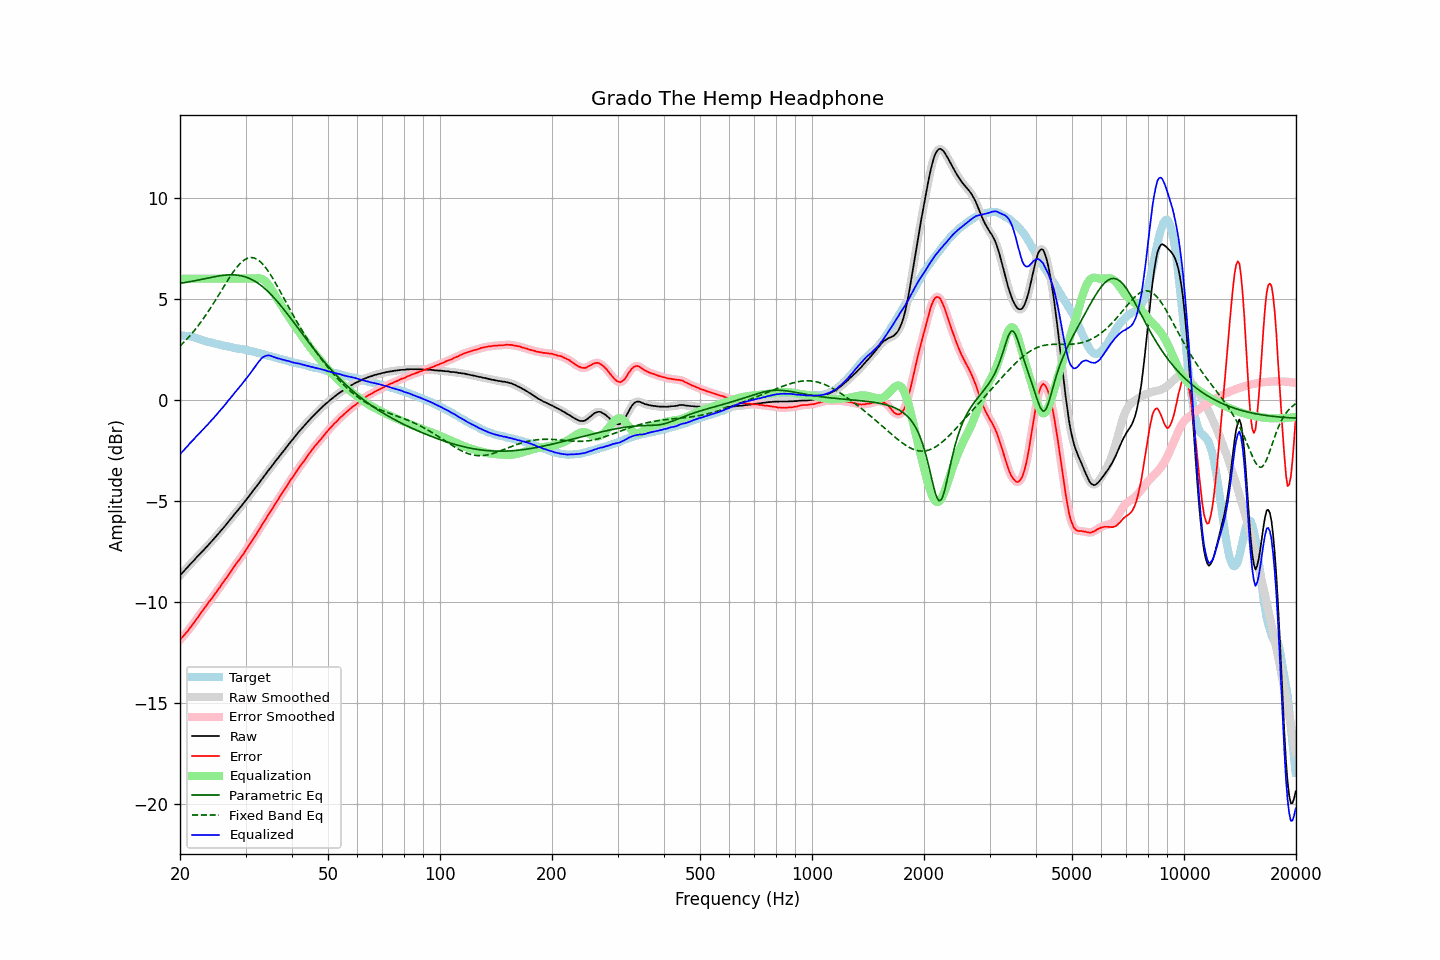

Data behind this chart, as committed beside it:
frequency, raw, error, smoothed, error_smoothed, equalization, parametric_eq, fixed_band_eq, equalized_raw, equalized_smoothed, target
20.00, -8.69, -11.88, -8.69, -11.88, 6.00, 5.77, 2.66, -2.69, -2.69, 3.19
20.20, -8.60, -11.78, -8.61, -11.79, 6.00, 5.78, 2.74, -2.60, -2.61, 3.18
20.40, -8.52, -11.70, -8.52, -11.70, 6.00, 5.79, 2.82, -2.52, -2.52, 3.18
20.61, -8.43, -11.61, -8.43, -11.61, 6.00, 5.81, 2.90, -2.43, -2.43, 3.17
20.81, -8.34, -11.51, -8.34, -11.52, 6.00, 5.82, 2.98, -2.34, -2.34, 3.17
21.02, -8.26, -11.43, -8.25, -11.42, 6.00, 5.83, 3.07, -2.26, -2.25, 3.17
21.23, -8.16, -11.31, -8.17, -11.32, 6.00, 5.85, 3.16, -2.16, -2.17, 3.15
21.44, -8.08, -11.21, -8.08, -11.22, 6.00, 5.86, 3.25, -2.08, -2.08, 3.13
21.66, -8.00, -11.11, -8.00, -11.10, 6.00, 5.88, 3.34, -2.00, -2.00, 3.11
21.87, -7.92, -11.00, -7.91, -11.00, 6.00, 5.89, 3.44, -1.92, -1.91, 3.08
22.09, -7.82, -10.88, -7.83, -10.89, 6.00, 5.91, 3.54, -1.82, -1.83, 3.06
22.31, -7.74, -10.78, -7.74, -10.78, 6.00, 5.93, 3.64, -1.74, -1.74, 3.04
22.54, -7.66, -10.67, -7.66, -10.67, 6.00, 5.94, 3.75, -1.66, -1.66, 3.01
22.76, -7.57, -10.55, -7.58, -10.55, 6.00, 5.96, 3.85, -1.57, -1.58, 2.98
22.99, -7.49, -10.44, -7.49, -10.44, 6.00, 5.98, 3.96, -1.49, -1.49, 2.95
23.22, -7.41, -10.33, -7.41, -10.33, 6.00, 5.99, 4.08, -1.41, -1.41, 2.92
23.45, -7.32, -10.22, -7.33, -10.22, 6.00, 6.01, 4.19, -1.32, -1.33, 2.90
23.69, -7.24, -10.12, -7.24, -10.11, 6.00, 6.03, 4.31, -1.24, -1.24, 2.88
23.92, -7.15, -10.01, -7.15, -10.01, 6.00, 6.04, 4.43, -1.15, -1.15, 2.86
24.16, -7.06, -9.91, -7.07, -9.91, 6.00, 6.06, 4.55, -1.06, -1.07, 2.84
24.40, -6.98, -9.80, -6.98, -9.80, 6.00, 6.08, 4.67, -0.98, -0.98, 2.82
24.65, -6.89, -9.70, -6.89, -9.69, 6.00, 6.09, 4.80, -0.89, -0.89, 2.80
24.89, -6.80, -9.58, -6.80, -9.58, 6.00, 6.11, 4.93, -0.80, -0.80, 2.78
25.14, -6.70, -9.46, -6.70, -9.47, 6.00, 6.12, 5.05, -0.70, -0.70, 2.76
25.39, -6.61, -9.35, -6.61, -9.35, 6.00, 6.13, 5.18, -0.61, -0.61, 2.74
25.65, -6.52, -9.25, -6.52, -9.24, 6.00, 6.15, 5.31, -0.52, -0.52, 2.73
25.91, -6.42, -9.12, -6.43, -9.13, 6.00, 6.16, 5.45, -0.42, -0.43, 2.70
26.16, -6.33, -9.02, -6.33, -9.02, 6.00, 6.17, 5.58, -0.33, -0.33, 2.69
26.43, -6.24, -8.91, -6.24, -8.91, 6.00, 6.18, 5.71, -0.24, -0.24, 2.67
26.69, -6.14, -8.80, -6.14, -8.80, 6.00, 6.18, 5.83, -0.14, -0.14, 2.66
26.96, -6.04, -8.68, -6.04, -8.69, 6.00, 6.19, 5.96, -0.04, -0.04, 2.64
27.23, -5.94, -8.57, -5.95, -8.57, 6.00, 6.19, 6.08, 0.06, 0.05, 2.63
27.50, -5.85, -8.46, -5.85, -8.45, 6.00, 6.19, 6.20, 0.15, 0.15, 2.61
27.77, -5.75, -8.34, -5.75, -8.34, 6.00, 6.19, 6.32, 0.25, 0.25, 2.59
28.05, -5.65, -8.23, -5.65, -8.22, 6.00, 6.19, 6.43, 0.35, 0.35, 2.57
28.33, -5.56, -8.10, -5.56, -8.11, 6.00, 6.18, 6.53, 0.44, 0.44, 2.54
28.62, -5.46, -8.00, -5.46, -8.00, 6.00, 6.17, 6.63, 0.54, 0.54, 2.53
28.90, -5.37, -7.90, -5.37, -7.89, 6.00, 6.16, 6.71, 0.63, 0.63, 2.53
29.19, -5.27, -7.78, -5.27, -7.79, 6.00, 6.14, 6.80, 0.73, 0.73, 2.51
29.48, -5.17, -7.68, -5.17, -7.68, 6.00, 6.12, 6.86, 0.83, 0.83, 2.51
29.78, -5.07, -7.56, -5.07, -7.56, 6.00, 6.10, 6.93, 0.93, 0.93, 2.49
30.08, -4.96, -7.44, -4.97, -7.45, 6.00, 6.08, 6.97, 1.04, 1.03, 2.48
30.38, -4.87, -7.33, -4.87, -7.32, 6.00, 6.05, 7.01, 1.13, 1.13, 2.46
30.68, -4.76, -7.20, -4.76, -7.20, 6.00, 6.02, 7.03, 1.24, 1.24, 2.43
30.99, -4.65, -7.07, -4.66, -7.07, 6.00, 5.98, 7.05, 1.35, 1.34, 2.41
31.30, -4.55, -6.95, -4.55, -6.95, 6.00, 5.94, 7.04, 1.45, 1.45, 2.40
31.61, -4.44, -6.83, -4.45, -6.83, 6.00, 5.90, 7.03, 1.56, 1.56, 2.39
31.93, -4.34, -6.70, -4.34, -6.70, 6.01, 5.85, 7.00, 1.67, 1.67, 2.36
32.24, -4.24, -6.58, -4.24, -6.58, 6.02, 5.80, 6.96, 1.78, 1.78, 2.34
32.57, -4.13, -6.45, -4.13, -6.45, 6.02, 5.75, 6.90, 1.89, 1.89, 2.32
32.89, -4.03, -6.33, -4.02, -6.32, 6.01, 5.69, 6.84, 1.98, 1.99, 2.30
33.22, -3.91, -6.18, -3.92, -6.19, 5.98, 5.63, 6.76, 2.07, 2.07, 2.27
33.55, -3.81, -6.07, -3.81, -6.07, 5.94, 5.56, 6.67, 2.13, 2.13, 2.26
33.89, -3.71, -5.94, -3.71, -5.94, 5.88, 5.49, 6.57, 2.17, 2.17, 2.23
34.23, -3.60, -5.82, -3.60, -5.81, 5.80, 5.42, 6.47, 2.19, 2.19, 2.22
34.57, -3.49, -5.68, -3.50, -5.68, 5.70, 5.34, 6.36, 2.21, 2.20, 2.18
34.92, -3.39, -5.56, -3.39, -5.56, 5.58, 5.27, 6.24, 2.19, 2.19, 2.16
35.27, -3.29, -5.44, -3.29, -5.43, 5.46, 5.18, 6.11, 2.16, 2.17, 2.15
35.62, -3.18, -5.31, -3.18, -5.31, 5.32, 5.10, 5.98, 2.14, 2.14, 2.13
35.97, -3.08, -5.18, -3.08, -5.18, 5.19, 5.01, 5.84, 2.11, 2.11, 2.10
... 635 more rows
